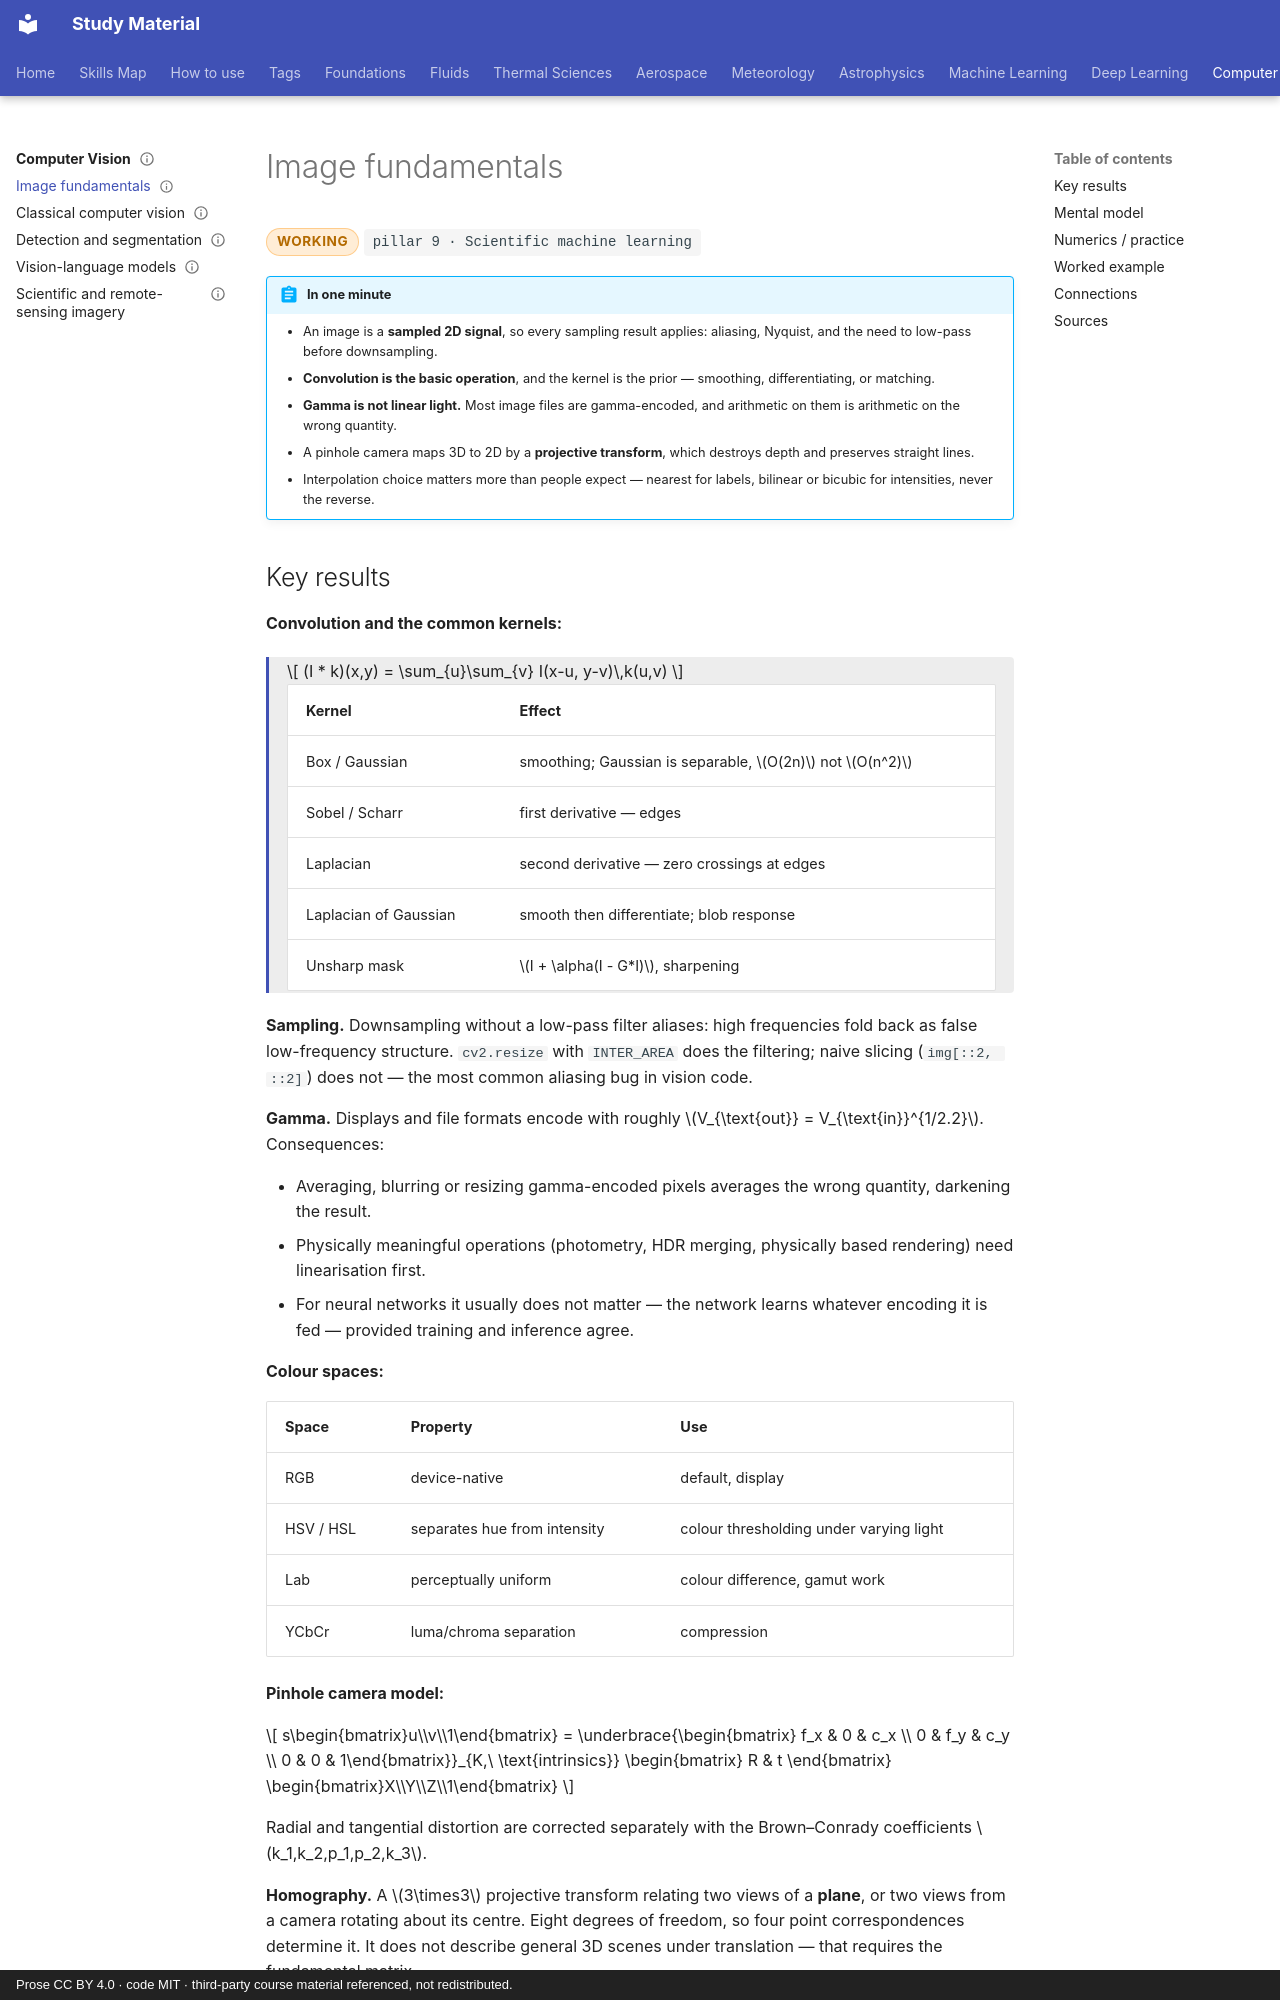

repository: pkjha-aero/StudyMaterial · page: cv/image-fundamentals/index.html · generator: mkdocs · copyright: Prose CC BY 4.0 · code MIT · third-party course material referenced, not redistributed.

---
title: Image fundamentals
status: working
tags: [pillar-9, computer-vision, spectral-methods]
updated: 2026-09-26
---

# Image fundamentals

<span class="status status-working">working</span>
<span class="pillar">pillar 9 &middot; Scientific machine learning</span>

!!! abstract "In one minute"
    - An image is a **sampled 2D signal**, so every sampling result applies: aliasing, Nyquist, and the need to low-pass before downsampling.
    - **Convolution is the basic operation**, and the kernel is the prior — smoothing, differentiating, or matching.
    - **Gamma is not linear light.** Most image files are gamma-encoded, and arithmetic on them is arithmetic on the wrong quantity.
    - A pinhole camera maps 3D to 2D by a **projective transform**, which destroys depth and preserves straight lines.
    - Interpolation choice matters more than people expect — nearest for labels, bilinear or bicubic for intensities, never the reverse.

## Key results

**Convolution and the common kernels:**

<div class="result" markdown>

\[
(I * k)(x,y) = \sum_{u}\sum_{v} I(x-u, y-v)\,k(u,v)
\]

| Kernel | Effect |
|---|---|
| Box / Gaussian | smoothing; Gaussian is separable, \(O(2n)\) not \(O(n^2)\) |
| Sobel / Scharr | first derivative — edges |
| Laplacian | second derivative — zero crossings at edges |
| Laplacian of Gaussian | smooth then differentiate; blob response |
| Unsharp mask | \(I + \alpha(I - G*I)\), sharpening |

</div>

**Sampling.** Downsampling without a low-pass filter aliases: high frequencies fold back as false low-frequency structure. `cv2.resize` with `INTER_AREA` does the filtering; naive slicing (`img[::2, ::2]`) does not — the most common aliasing bug in vision code.

**Gamma.** Displays and file formats encode with roughly \(V_{\text{out}} = V_{\text{in}}^{1/2.2}\). Consequences:

- Averaging, blurring or resizing gamma-encoded pixels averages the wrong quantity, darkening the result.
- Physically meaningful operations (photometry, HDR merging, physically based rendering) need linearisation first.
- For neural networks it usually does not matter — the network learns whatever encoding it is fed — provided training and inference agree.

**Colour spaces:**

| Space | Property | Use |
|---|---|---|
| RGB | device-native | default, display |
| HSV / HSL | separates hue from intensity | colour thresholding under varying light |
| Lab | perceptually uniform | colour difference, gamut work |
| YCbCr | luma/chroma separation | compression |

**Pinhole camera model:**

\[
s\begin{bmatrix}u\\v\\1\end{bmatrix}
= \underbrace{\begin{bmatrix} f_x & 0 & c_x \\ 0 & f_y & c_y \\ 0 & 0 & 1\end{bmatrix}}_{K,\ \text{intrinsics}}
\begin{bmatrix} R & t \end{bmatrix}
\begin{bmatrix}X\\Y\\Z\\1\end{bmatrix}
\]

Radial and tangential distortion are corrected separately with the Brown–Conrady coefficients \(k_1,k_2,p_1,p_2,k_3\).

**Homography.** A \(3\times3\) projective transform relating two views of a **plane**, or two views from a camera rotating about its centre. Eight degrees of freedom, so four point correspondences determine it. It does not describe general 3D scenes under translation — that requires the fundamental matrix.

**Interpolation:**

| Method | Use | Never use for |
|---|---|---|
| Nearest | label masks, class indices | intensities (blocky) |
| Bilinear | intensities, general resizing | **label masks** — creates non-existent classes |
| Bicubic | upsampling intensities | anything where overshoot matters |
| Lanczos | high-quality downsampling | speed-critical paths |
